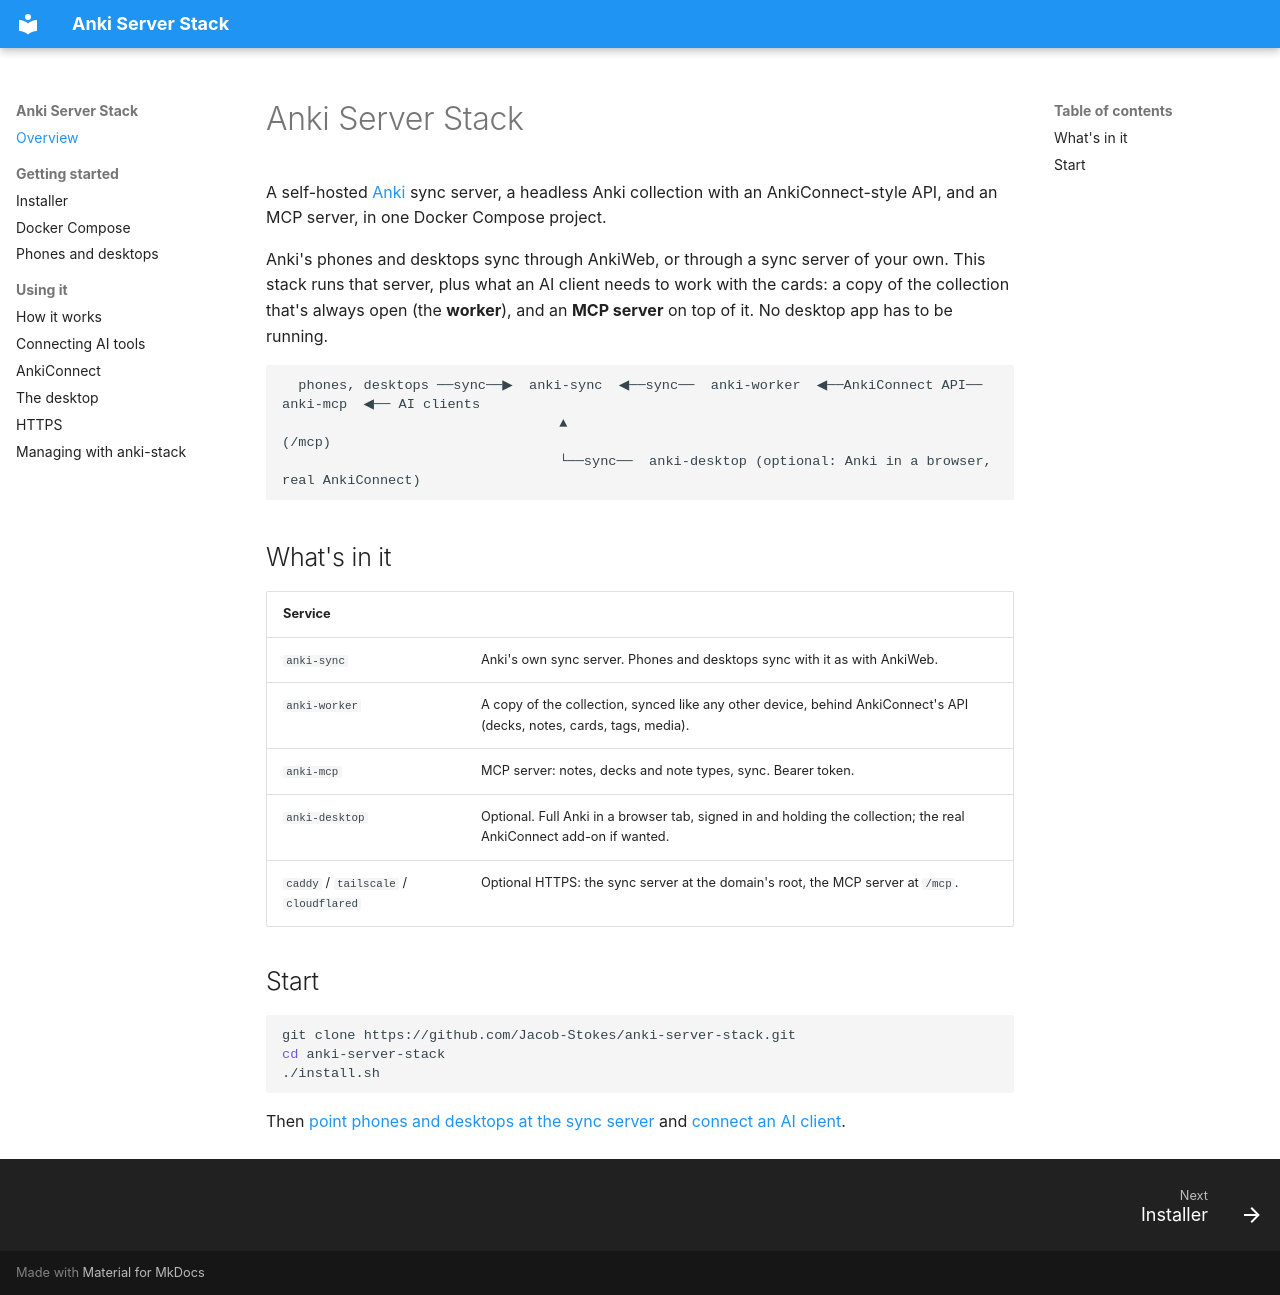

repository: Jacob-Stokes/anki-server-stack · page: index.html · generator: mkdocs

# Anki Server Stack

A self-hosted [Anki](https://apps.ankiweb.net) sync server, a headless Anki collection with an AnkiConnect-style API, and an MCP server, in one Docker Compose project.

Anki's phones and desktops sync through AnkiWeb, or through a sync server of your own. This stack runs that server, plus what an AI client needs to work with the cards: a copy of the collection that's always open (the **worker**), and an **MCP server** on top of it. No desktop app has to be running.

```text
  phones, desktops ──sync──▶  anki-sync  ◀──sync──  anki-worker  ◀──AnkiConnect API──  anki-mcp  ◀── AI clients
                                  ▲                                                    (/mcp)
                                  └──sync──  anki-desktop (optional: Anki in a browser, real AnkiConnect)
```

## What's in it

| Service | |
|---|---|
| `anki-sync` | Anki's own sync server. Phones and desktops sync with it as with AnkiWeb. |
| `anki-worker` | A copy of the collection, synced like any other device, behind AnkiConnect's API (decks, notes, cards, tags, media). |
| `anki-mcp` | MCP server: notes, decks and note types, sync. Bearer token. |
| `anki-desktop` | Optional. Full Anki in a browser tab, signed in and holding the collection; the real AnkiConnect add-on if wanted. |
| `caddy` / `tailscale` / `cloudflared` | Optional HTTPS: the sync server at the domain's root, the MCP server at `/mcp`. |

## Start

```bash
git clone https://github.com/Jacob-Stokes/anki-server-stack.git
cd anki-server-stack
./install.sh
```

Then [point phones and desktops at the sync server](devices.md) and [connect an AI client](mcp.md).
